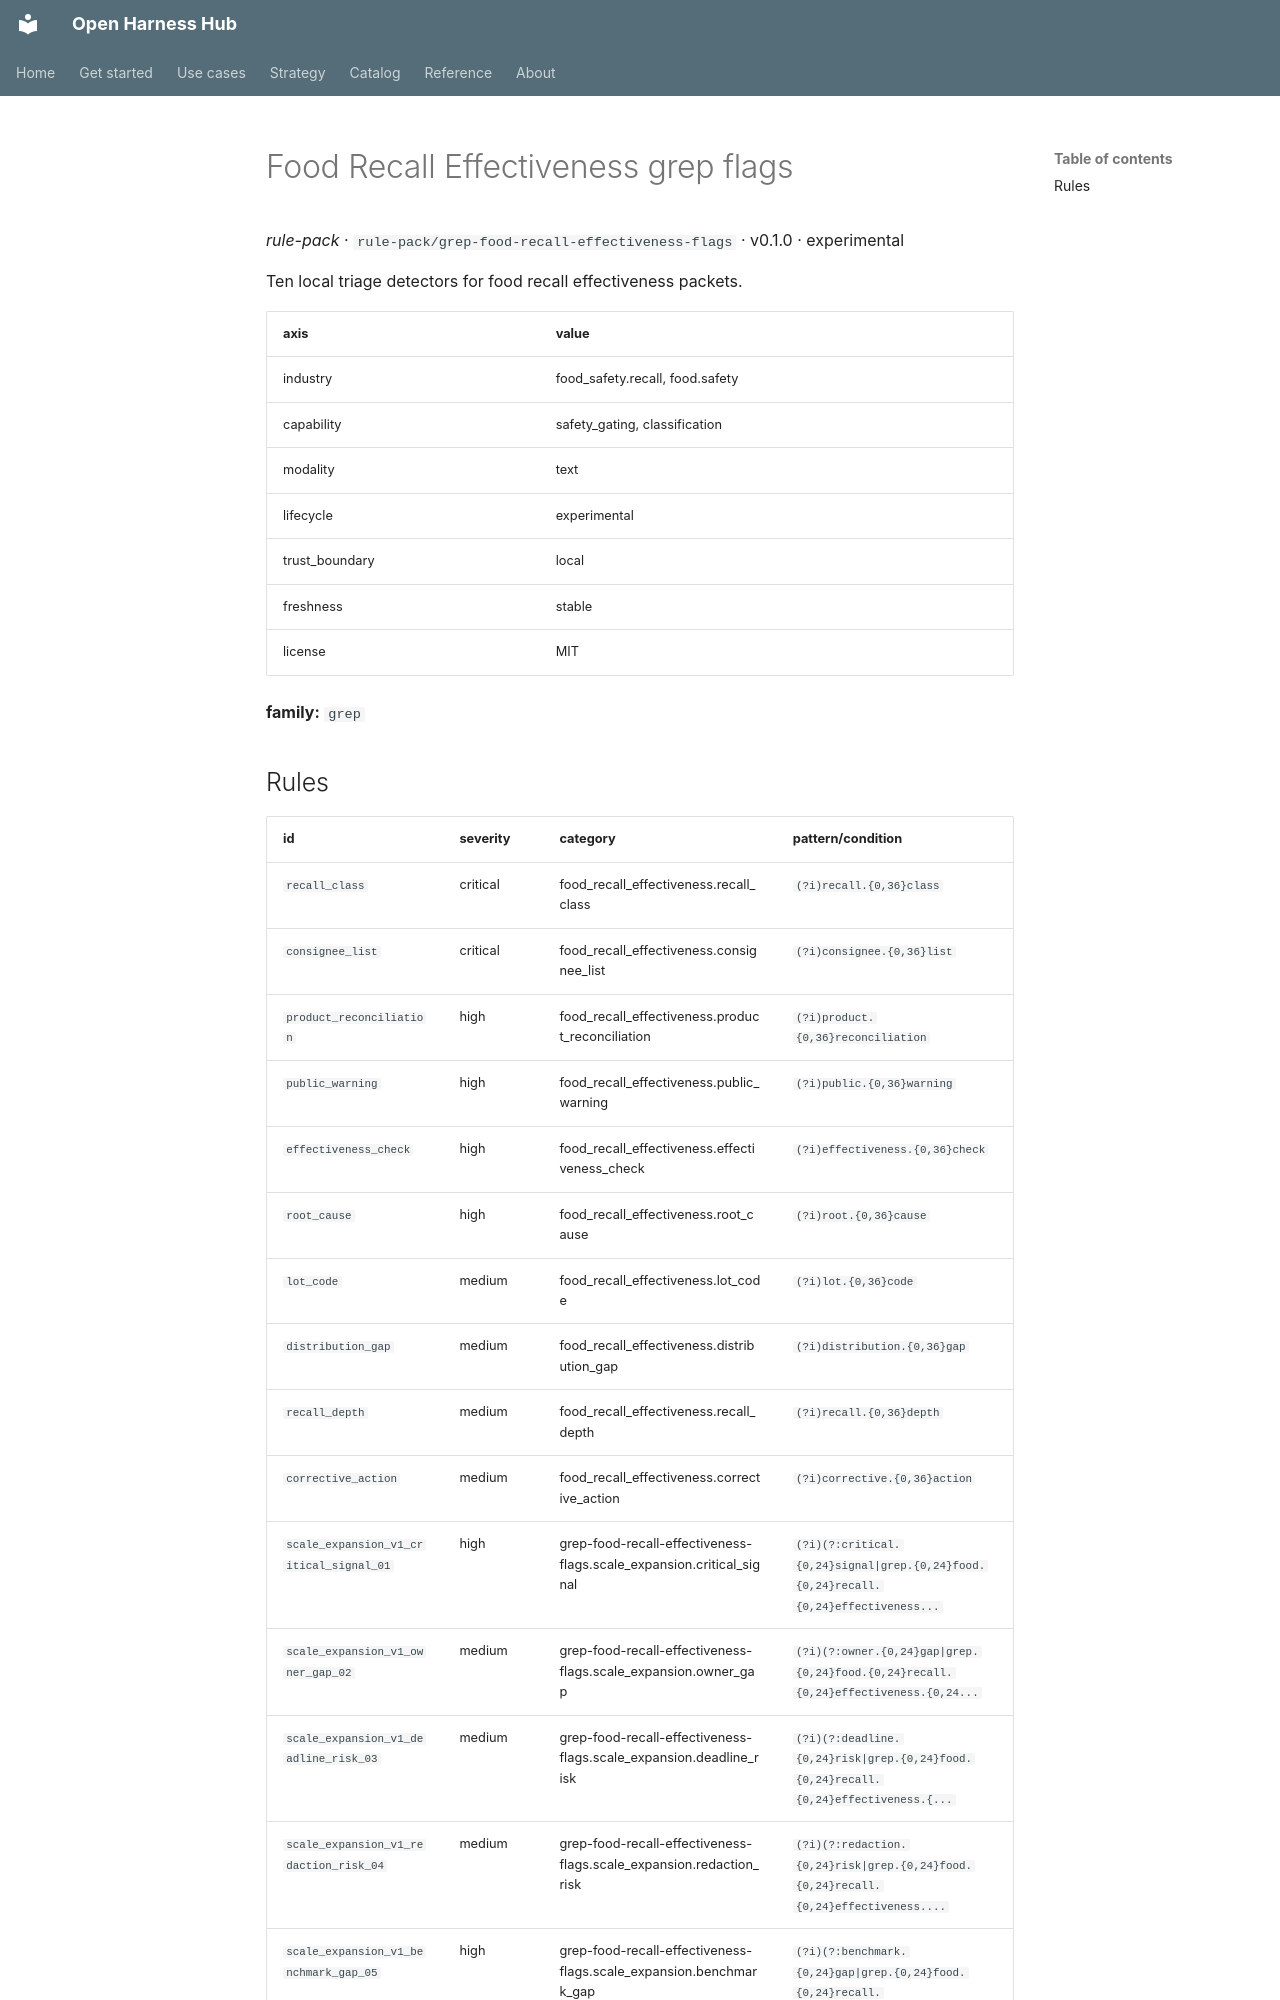

repository: Amarel-Taylor-Scott/open-harness-hub · page: catalog/rule-pack_grep-food-recall-effectiveness-flags/index.html · generator: mkdocs

# Food Recall Effectiveness grep flags

*rule-pack* · `rule-pack/grep-food-recall-effectiveness-flags` · v0.1.0 · experimental

Ten local triage detectors for food recall effectiveness packets.

| axis | value |
|---|---|
| industry | food_safety.recall, food.safety |
| capability | safety_gating, classification |
| modality | text |
| lifecycle | experimental |
| trust_boundary | local |
| freshness | stable |
| license | MIT |



**family:** `grep`
